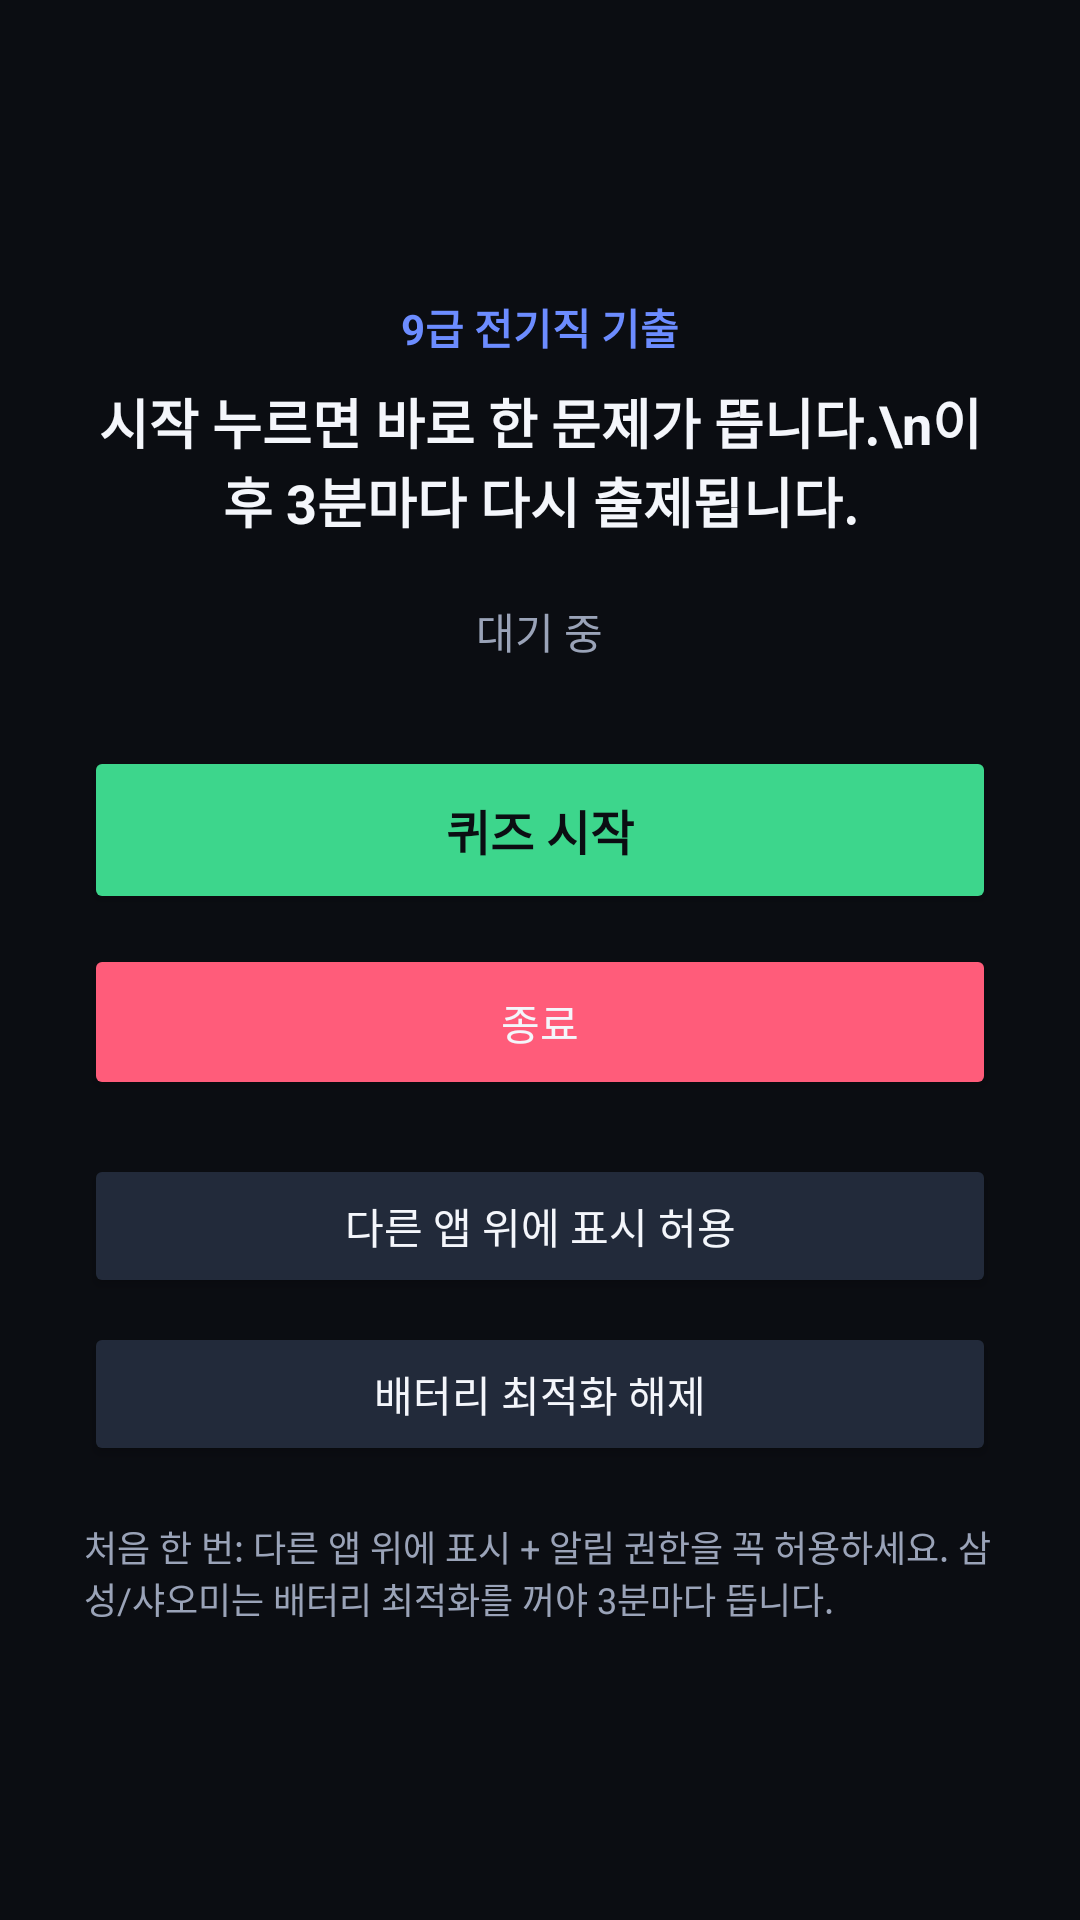

Reconstruct the res/layout file that produces this screen, plus the resources it refers to.
<!-- AndroidManifest.xml: activity theme Theme.QuizAlert -->
<!-- res/layout/activity_main.xml -->
<?xml version="1.0" encoding="utf-8"?>
<LinearLayout xmlns:android="http://schemas.android.com/apk/res/android"
    android:layout_width="match_parent"
    android:layout_height="match_parent"
    android:background="@color/bg"
    android:gravity="center"
    android:orientation="vertical"
    android:padding="28dp">

    <TextView
        android:layout_width="wrap_content"
        android:layout_height="wrap_content"
        android:text="9급 전기직 기출"
        android:textColor="@color/accent"
        android:textSize="14sp"
        android:textStyle="bold" />

    <TextView
        android:layout_width="wrap_content"
        android:layout_height="wrap_content"
        android:layout_marginTop="8dp"
        android:gravity="center"
        android:text="시작 누르면 바로 한 문제가 뜹니다.\n이후 3분마다 다시 출제됩니다."
        android:textColor="@color/text"
        android:textSize="18sp"
        android:textStyle="bold" />

    <TextView
        android:id="@+id/statusText"
        android:layout_width="wrap_content"
        android:layout_height="wrap_content"
        android:layout_marginTop="20dp"
        android:text="대기 중"
        android:textColor="@color/muted"
        android:textSize="14sp" />

    <Button
        android:id="@+id/startButton"
        android:layout_width="match_parent"
        android:layout_height="56dp"
        android:layout_marginTop="28dp"
        android:backgroundTint="@color/ok"
        android:text="퀴즈 시작"
        android:textColor="@color/bg"
        android:textSize="16sp"
        android:textStyle="bold" />

    <Button
        android:id="@+id/stopButton"
        android:layout_width="match_parent"
        android:layout_height="52dp"
        android:layout_marginTop="10dp"
        android:backgroundTint="@color/wrong"
        android:text="종료"
        android:textColor="@color/text" />

    <Button
        android:id="@+id/overlayButton"
        android:layout_width="match_parent"
        android:layout_height="48dp"
        android:layout_marginTop="18dp"
        android:backgroundTint="@color/btn"
        android:text="다른 앱 위에 표시 허용"
        android:textColor="@color/text" />

    <Button
        android:id="@+id/batteryButton"
        android:layout_width="match_parent"
        android:layout_height="48dp"
        android:layout_marginTop="8dp"
        android:backgroundTint="@color/btn"
        android:text="배터리 최적화 해제"
        android:textColor="@color/text" />

    <TextView
        android:layout_width="match_parent"
        android:layout_height="wrap_content"
        android:layout_marginTop="18dp"
        android:text="처음 한 번: 다른 앱 위에 표시 + 알림 권한을 꼭 허용하세요. 삼성/샤오미는 배터리 최적화를 꺼야 3분마다 뜹니다."
        android:textColor="@color/muted"
        android:textSize="12sp" />
</LinearLayout>
<!-- resources referenced by this layout -->
<resources>
  <color name="accent">#6C8CFF</color>
  <color name="bg">#0B0D12</color>
  <color name="btn">#222A3A</color>
  <color name="muted">#9AA3B8</color>
  <color name="ok">#3DD68C</color>
  <color name="text">#F4F6FB</color>
  <color name="wrong">#FF5C7A</color>
  <style name="Theme.QuizAlert" parent="Theme.Material3.Dark.NoActionBar">
          <item name="android:statusBarColor">@color/bg</item>
          <item name="android:navigationBarColor">@color/bg</item>
          <item name="android:windowBackground">@color/bg</item>
          <item name="colorPrimary">@color/accent</item>
      </style>
</resources>
